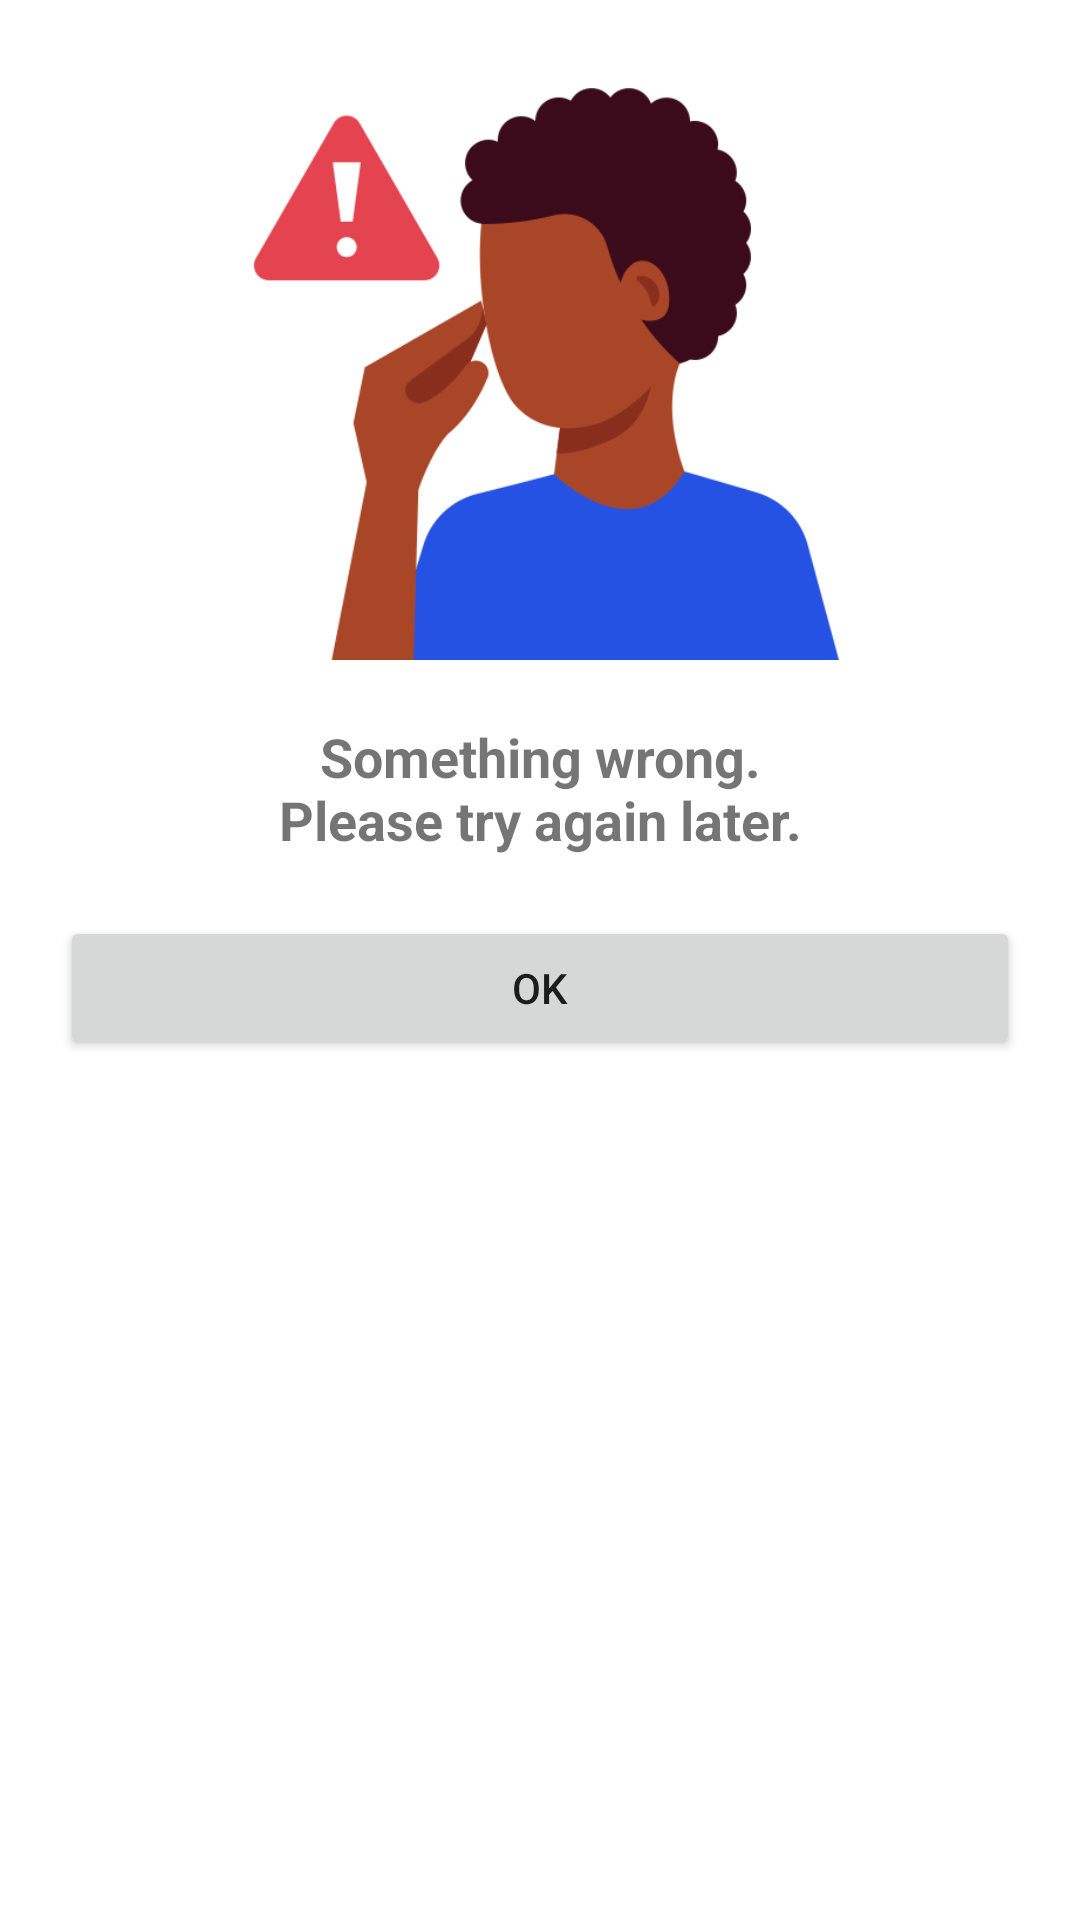

Write the Android layout XML for this screen, with the resource values it uses.
<!-- AndroidManifest.xml: application theme Theme.AplikasiStoryApp -->
<!-- res/layout/error_layout.xml -->
<?xml version="1.0" encoding="utf-8"?>
<androidx.constraintlayout.widget.ConstraintLayout xmlns:android="http://schemas.android.com/apk/res/android"
    xmlns:app="http://schemas.android.com/apk/res-auto"
    xmlns:tools="http://schemas.android.com/tools"
    android:layout_width="match_parent"
    android:layout_height="wrap_content"
    android:padding="20dp">

    <ImageView
        android:contentDescription="@string/image_error"
        android:id="@+id/ivEmptyUser"
        android:layout_width="200dp"
        android:layout_height="200dp"
        android:src="@drawable/error"
        app:layout_constraintTop_toTopOf="parent"
        app:layout_constraintStart_toStartOf="parent"
        app:layout_constraintEnd_toEndOf="parent" />

    <TextView
        android:id="@+id/tvError"
        android:text="@string/error_message"
        android:layout_width="match_parent"
        android:layout_height="wrap_content"
        android:layout_marginTop="20dp"
        android:textSize="18sp"
        android:textStyle="bold"
        android:gravity="center_horizontal"
        app:layout_constraintTop_toBottomOf="@+id/ivEmptyUser"
        app:layout_constraintStart_toStartOf="parent"/>

    <Button
        android:id="@+id/dismissButton"
        android:layout_width="match_parent"
        android:layout_height="wrap_content"
        android:layout_marginTop="20dp"
        app:layout_constraintStart_toStartOf="parent"
        app:layout_constraintTop_toBottomOf="@+id/tvError"
        android:text="@string/ok"
        android:textAllCaps="true"
        tools:ignore="VisualLintButtonSize" />

</androidx.constraintlayout.widget.ConstraintLayout>
<!-- resources referenced by this layout -->
<resources>
  <!-- drawable error: png bitmap (drawable, 22886 bytes) -->
  <string name="error_message">Something wrong.\nPlease try again later.</string>
  <string name="image_error">image_error</string>
  <string name="ok">OK</string>
  <style name="Theme.AplikasiStoryApp" parent="Theme.MaterialComponents.DayNight.DarkActionBar">
          
          <item name="colorPrimary">@color/colorPrimaryVariant</item>
          <item name="colorPrimaryVariant">@color/colorPrimaryVariant</item>
          <item name="colorOnPrimary">@color/white</item>
          
          <item name="colorSecondary">@color/teal_200</item>
          <item name="colorSecondaryVariant">@color/teal_700</item>
          <item name="colorOnSecondary">@color/black</item>
          
          <item name="android:statusBarColor">?attr/colorPrimaryVariant</item>
          
          <item name="android:windowActivityTransitions">true</item>
          <item name="android:windowEnterTransition">@android:transition/explode</item>
          <item name="android:windowExitTransition">@android:transition/explode</item>
      </style>
  <color name="colorPrimaryVariant">#E4BF87</color>
  <color name="white">#FFFFFFFF</color>
  <color name="teal_200">#FF03DAC5</color>
  <color name="teal_700">#FF018786</color>
  <color name="black">#FF000000</color>
</resources>
